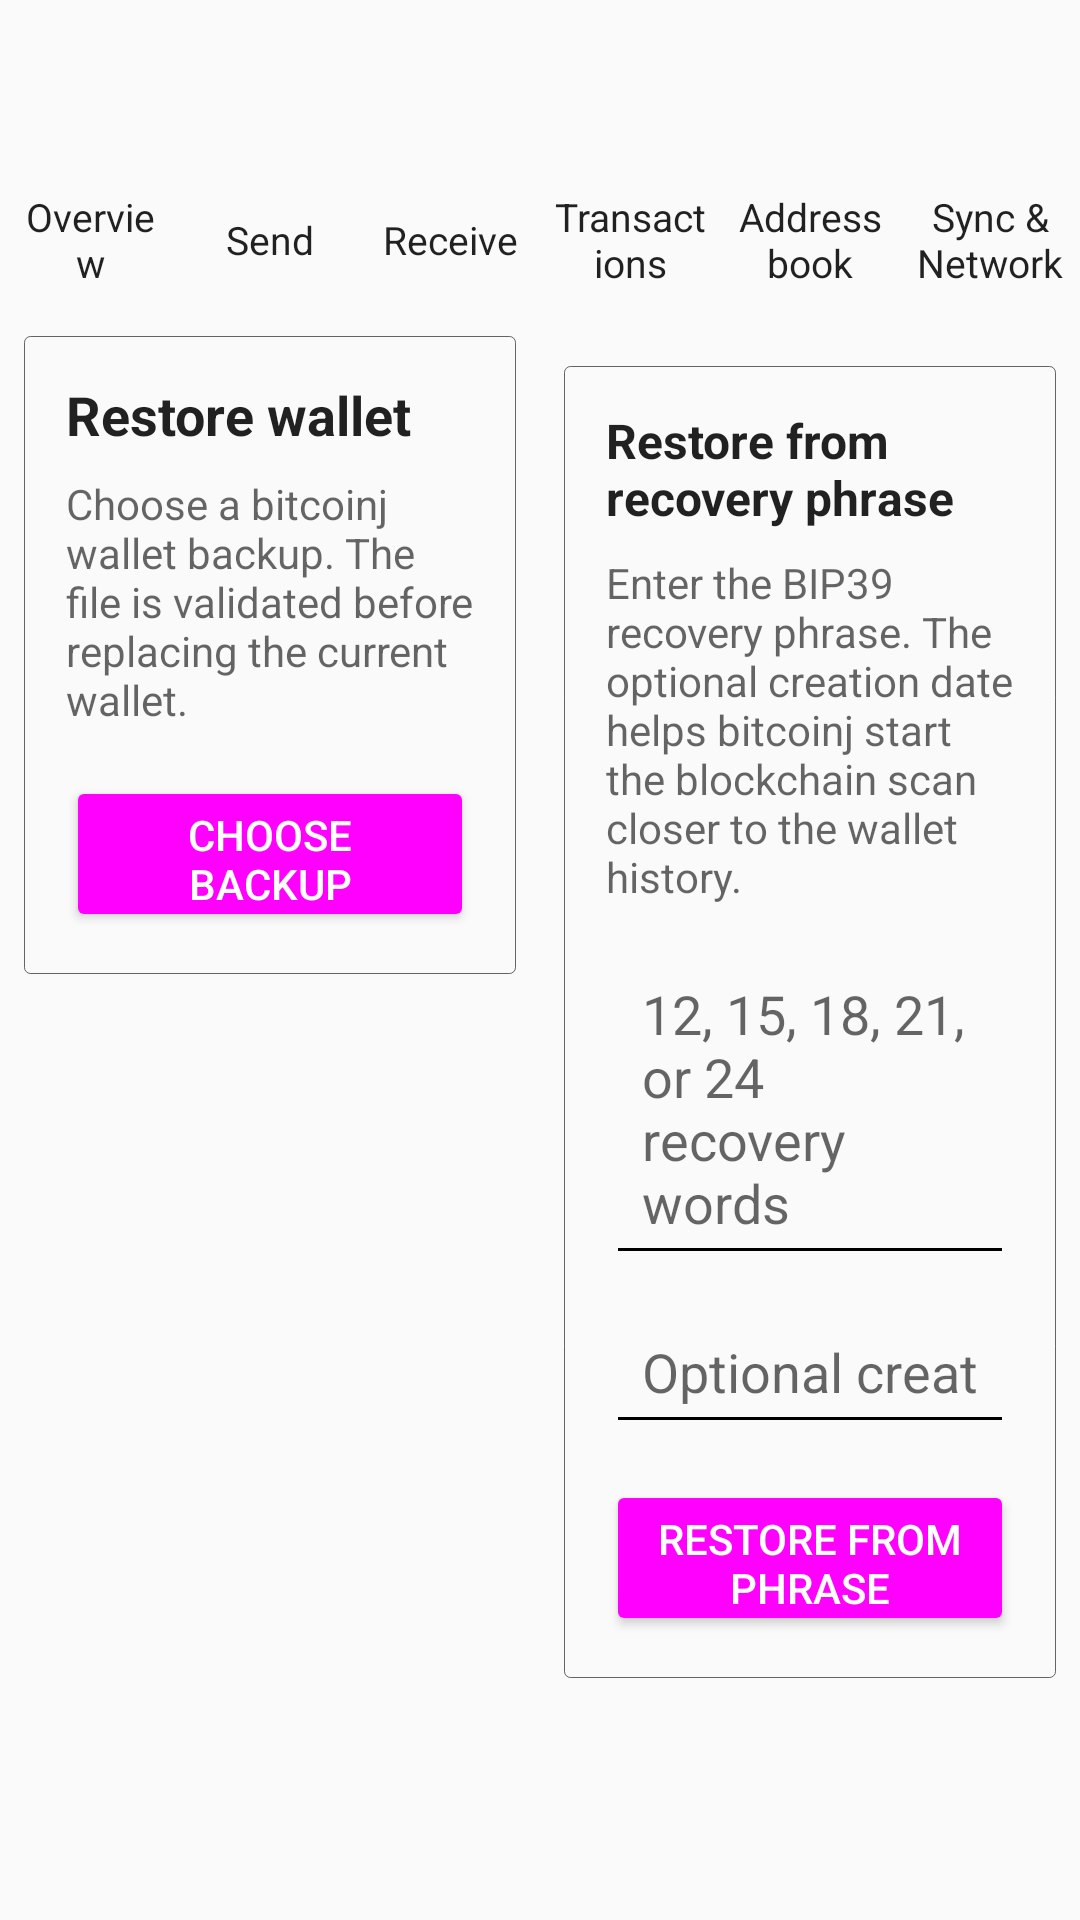

Android layout source for this screen:
<!-- AndroidManifest.xml: application theme AppTheme -->
<!-- res/layout/activity_restore.xml -->
<?xml version='1.0' encoding='UTF-8'?>
<LinearLayout xmlns:android="http://schemas.android.com/apk/res/android" android:layout_width="match_parent" android:layout_height="match_parent" android:background="?android:attr/colorBackground" android:orientation="vertical">
  <androidx.appcompat.widget.Toolbar android:id="@+id/toolbar_restore" android:layout_width="match_parent" android:layout_height="?attr/actionBarSize" android:background="?android:attr/colorBackground" android:theme="@style/DesktopToolbarTheme" android:elevation="0dp"/>
  <include layout="@layout/desktop_navigation"/>
  <ScrollView android:layout_width="match_parent" android:layout_height="0dp" android:layout_weight="1" android:fillViewport="true">
    <LinearLayout android:layout_width="match_parent" android:layout_height="match_parent" android:orientation="horizontal" android:padding="0dp">
      <LinearLayout android:layout_width="0dp" android:layout_height="match_parent" android:layout_weight="1" android:orientation="vertical" android:padding="8dp" android:clipToPadding="false">
        <LinearLayout android:layout_width="match_parent" android:layout_height="wrap_content" android:background="@drawable/bg_card" android:orientation="vertical" android:padding="14dp">
          <TextView android:layout_width="match_parent" android:layout_height="wrap_content" android:text="@string/restore_title" android:textColor="?android:attr/textColorPrimary" android:textSize="18sp" android:textStyle="bold"/>
          <TextView android:layout_width="match_parent" android:layout_height="wrap_content" android:layout_marginTop="8dp" android:text="@string/restore_description" android:textColor="?android:attr/textColorSecondary" android:textSize="14sp" android:textIsSelectable="true"/>
          <Button android:id="@+id/btnChooseRestore" style="@style/WalletPrimaryButton" android:layout_width="match_parent" android:layout_height="52dp" android:layout_marginTop="16dp" android:text="@string/choose_backup"/>
        </LinearLayout>
      </LinearLayout>
      <LinearLayout android:layout_width="0dp" android:layout_height="match_parent" android:layout_weight="1" android:orientation="vertical" android:padding="8dp" android:clipToPadding="false">
        <LinearLayout android:layout_width="match_parent" android:layout_height="wrap_content" android:layout_marginTop="10dp" android:background="@drawable/bg_card" android:orientation="vertical" android:padding="14dp">
          <TextView android:layout_width="match_parent" android:layout_height="wrap_content" android:text="@string/recovery_phrase_restore_title" android:textColor="?android:attr/textColorPrimary" android:textSize="16sp" android:textStyle="bold"/>
          <TextView android:layout_width="match_parent" android:layout_height="wrap_content" android:layout_marginTop="8dp" android:text="@string/recovery_phrase_restore_description" android:textColor="?android:attr/textColorSecondary" android:textSize="14sp" android:textIsSelectable="true"/>
          <EditText android:id="@+id/etRecoveryPhrase" android:layout_width="match_parent" android:layout_height="wrap_content" android:layout_marginTop="12dp" android:gravity="top|start" android:hint="@string/recovery_phrase_hint" android:inputType="textMultiLine|textNoSuggestions" android:minLines="3" android:maxLines="6" android:padding="12dp"/>
          <EditText android:id="@+id/etWalletBirthday" android:layout_width="match_parent" android:layout_height="wrap_content" android:layout_marginTop="8dp" android:hint="@string/wallet_birthday_hint" android:importantForAutofill="no" android:inputType="text" android:maxLines="1" android:padding="12dp"/>
          <Button android:id="@+id/btnRestoreMnemonic" style="@style/WalletPrimaryButton" android:layout_width="match_parent" android:layout_height="52dp" android:layout_marginTop="12dp" android:text="@string/restore_from_phrase"/>
        </LinearLayout>
      </LinearLayout>
    </LinearLayout>
  </ScrollView>
</LinearLayout>
<!-- res/layout/desktop_navigation.xml (included above) -->
<?xml version='1.0' encoding='UTF-8'?>
<LinearLayout xmlns:android="http://schemas.android.com/apk/res/android" android:id="@+id/desktopNavBar" android:layout_width="match_parent" android:layout_height="48dp" android:orientation="horizontal" android:gravity="center_vertical" android:background="?android:attr/colorBackground">
  <TextView android:id="@+id/desktopOverviewTab" android:layout_width="0dp" android:layout_height="match_parent" android:layout_weight="1" android:gravity="center" android:paddingStart="4dp" android:paddingEnd="4dp" android:text="@string/overview_title" android:textColor="?android:attr/textColorPrimary" android:textSize="13sp" android:background="?attr/selectableItemBackground" android:clickable="true" android:focusable="true"/>
  <TextView android:id="@+id/desktopSendTab" android:layout_width="0dp" android:layout_height="match_parent" android:layout_weight="1" android:gravity="center" android:paddingStart="4dp" android:paddingEnd="4dp" android:text="@string/menu_send" android:textColor="?android:attr/textColorPrimary" android:textSize="13sp" android:background="?attr/selectableItemBackground" android:clickable="true" android:focusable="true"/>
  <TextView android:id="@+id/desktopReceiveTab" android:layout_width="0dp" android:layout_height="match_parent" android:layout_weight="1" android:gravity="center" android:paddingStart="4dp" android:paddingEnd="4dp" android:text="@string/menu_receive" android:textColor="?android:attr/textColorPrimary" android:textSize="13sp" android:background="?attr/selectableItemBackground" android:clickable="true" android:focusable="true"/>
  <TextView android:id="@+id/desktopTransactionsTab" android:layout_width="0dp" android:layout_height="match_parent" android:layout_weight="1" android:gravity="center" android:paddingStart="4dp" android:paddingEnd="4dp" android:text="@string/transactions_title" android:textColor="?android:attr/textColorPrimary" android:textSize="13sp" android:background="?attr/selectableItemBackground" android:clickable="true" android:focusable="true"/>
  <TextView android:id="@+id/desktopAddressBookTab" android:layout_width="0dp" android:layout_height="match_parent" android:layout_weight="1" android:gravity="center" android:paddingStart="4dp" android:paddingEnd="4dp" android:text="@string/menu_address_book" android:textColor="?android:attr/textColorPrimary" android:textSize="13sp" android:background="?attr/selectableItemBackground" android:clickable="true" android:focusable="true"/>
  <TextView android:id="@+id/desktopNetworkTab" android:layout_width="0dp" android:layout_height="match_parent" android:layout_weight="1" android:gravity="center" android:paddingStart="4dp" android:paddingEnd="4dp" android:text="@string/menu_sync" android:textColor="?android:attr/textColorPrimary" android:textSize="13sp" android:background="?attr/selectableItemBackground" android:clickable="true" android:focusable="true"/>
</LinearLayout>
<!-- resources referenced by this layout -->
<resources>
  <!-- drawable bg_card (drawable) -->
  <?xml version='1.0' encoding='UTF-8'?>
  <shape xmlns:android="http://schemas.android.com/apk/res/android">
    <solid android:color="?android:attr/colorBackground"/>
    <corners android:radius="2dp"/>
    <stroke android:width="1px" android:color="?android:attr/textColorHint"/>
  </shape>
  <string name="choose_backup">CHOOSE BACKUP</string>
  <string name="menu_address_book">Address book</string>
  <string name="menu_receive">Receive</string>
  <string name="menu_send">Send</string>
  <string name="menu_sync">Sync &amp; Network</string>
  <string name="overview_title">Overview</string>
  <string name="recovery_phrase_hint">12, 15, 18, 21, or 24 recovery words</string>
  <string name="recovery_phrase_restore_description">Enter the BIP39 recovery phrase. The optional creation date helps bitcoinj start the blockchain scan closer to the wallet history.</string>
  <string name="recovery_phrase_restore_title">Restore from recovery phrase</string>
  <string name="restore_description">Choose a bitcoinj wallet backup. The file is validated before replacing the current wallet.</string>
  <string name="restore_from_phrase">RESTORE FROM PHRASE</string>
  <string name="restore_title">Restore wallet</string>
  <string name="transactions_title">Transactions</string>
  <string name="wallet_birthday_hint">Optional creation date: YYYY-MM-DD</string>
  <style name="DesktopToolbarTheme" parent="ThemeOverlay.AppCompat.ActionBar">
      <item name="android:textColorPrimary">?android:attr/textColorPrimary</item>
      <item name="android:textColorSecondary">?android:attr/textColorSecondary</item>
      <item name="colorControlNormal">?android:attr/colorControlNormal</item>
    </style>
  <style name="WalletPrimaryButton" parent="Widget.AppCompat.Button.Colored" />
  <style name="AppTheme" parent="Theme.AppCompat.DayNight.NoActionBar">
      <item name="android:windowBackground">?android:attr/colorBackground</item>
      <item name="android:statusBarColor">?android:attr/colorBackground</item>
      <item name="android:navigationBarColor">?android:attr/colorBackground</item>
      <item name="android:windowLightStatusBar">@bool/light_system_bars</item>
      <item name="android:windowLightNavigationBar">@bool/light_system_bars</item>
      <item name="colorPrimary">?android:attr/colorBackground</item>
      <item name="colorPrimaryDark">?android:attr/colorBackground</item>
      <item name="colorAccent">?android:attr/colorAccent</item>
      <item name="colorControlNormal">?android:attr/colorControlNormal</item>
    </style>
</resources>
